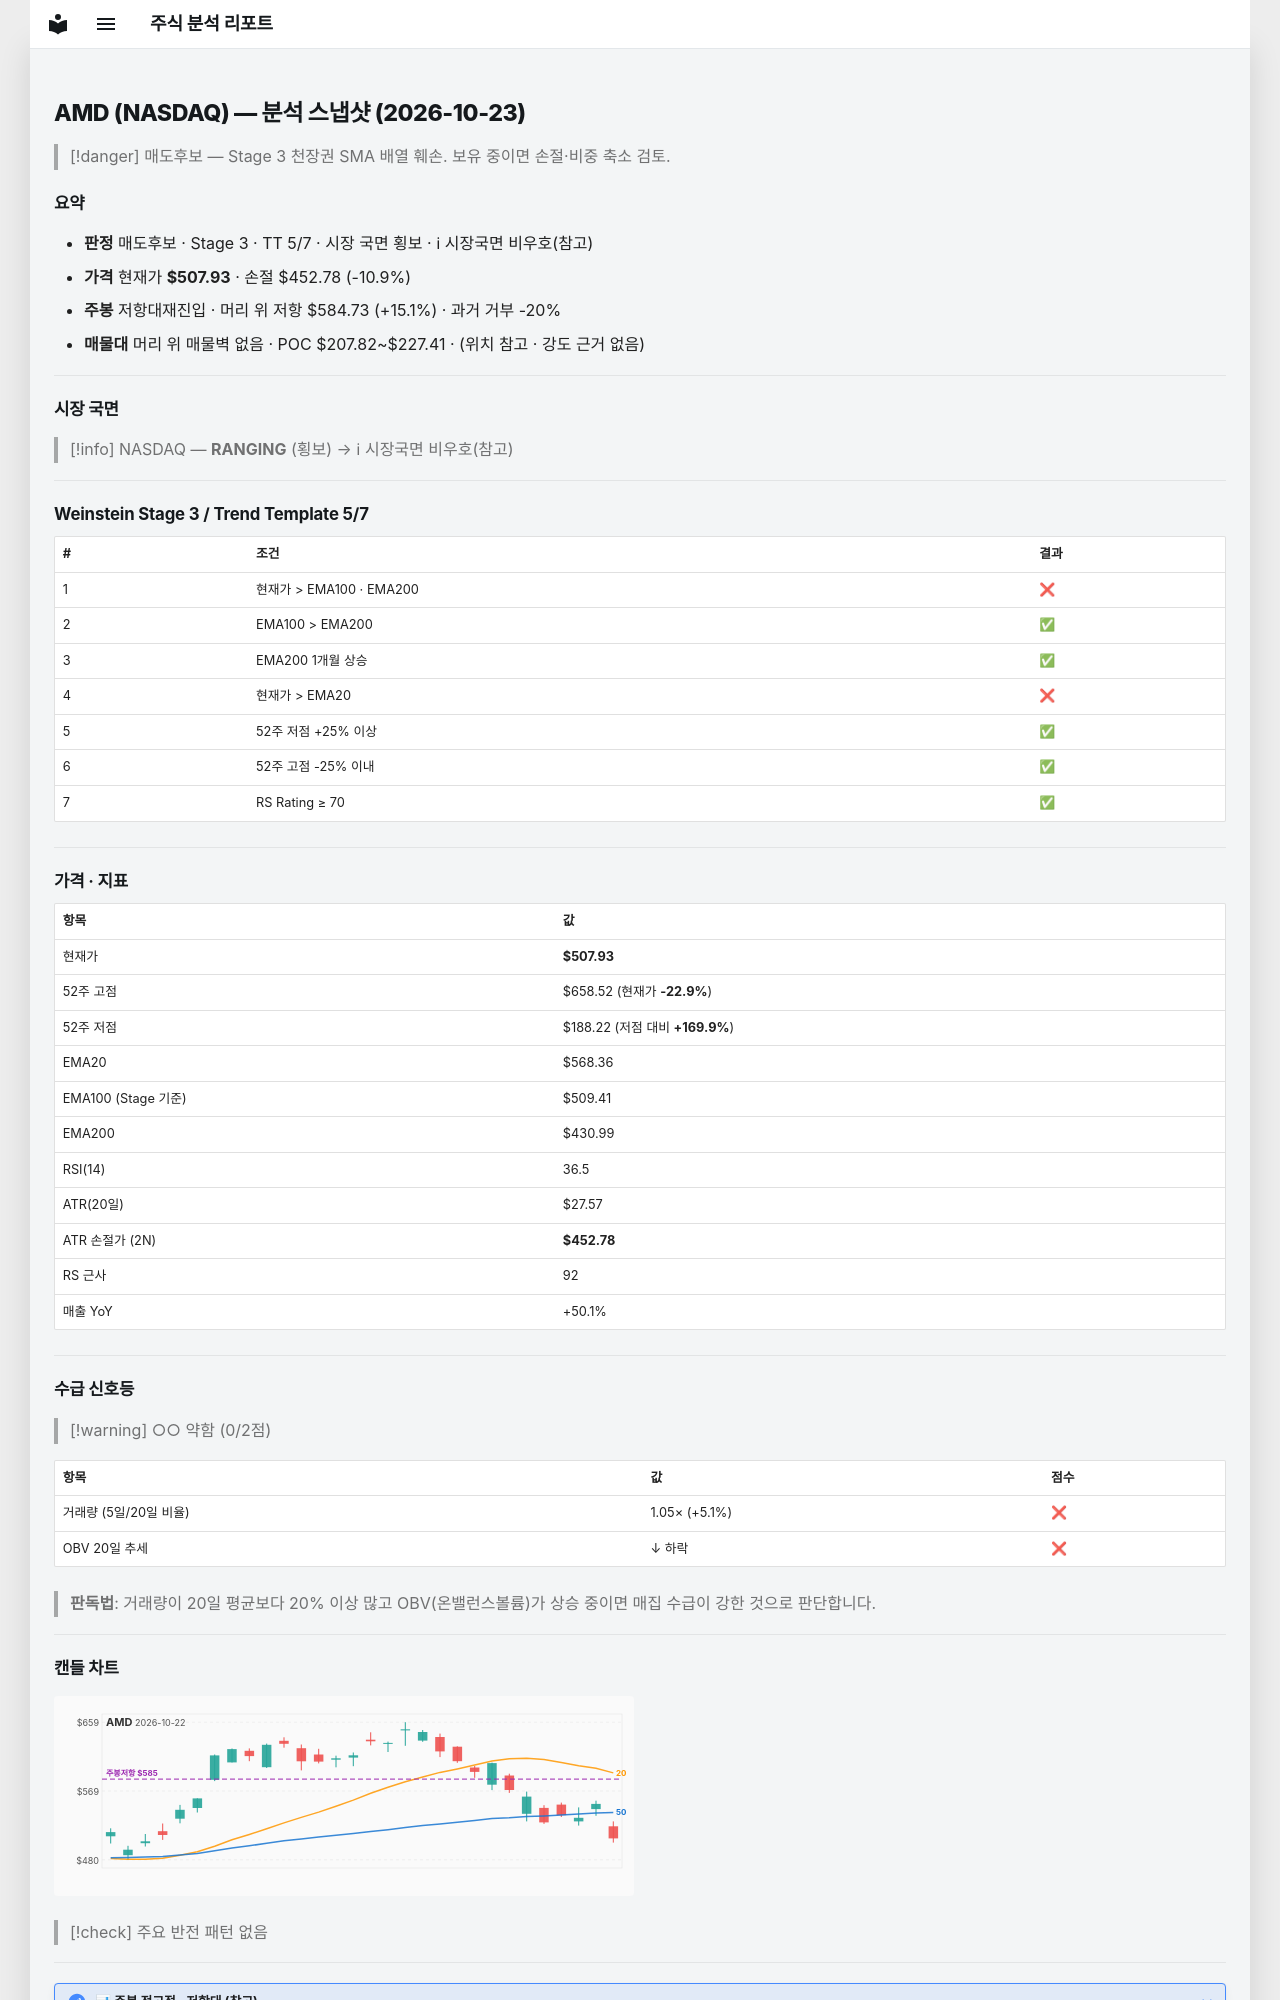

repository: soloandco/stock-reports · page: snapshots/AMD-2026-10-23/index.html · generator: mkdocs

---
type: analysis-snapshot
title: AMD 분석 스냅샷
ticker: AMD
market: NASDAQ
created: 2026-10-23
updated: 2026-10-23
bar-date: 2026-10-22
verdict: 매도후보
real-rr: 1.39
sma50-gap-pct: -10.6
weekly-position: 저항대재진입
weekly-overhead-price: 584.73
weekly-overhead-pct: 15.1
stage: 3
trend-template-score: 5
tt-max: 7
ma-set: ema-20-100-200
price: 507.92999267578125
stop-price: 452.78405261751
market-regime: RANGING
supply-demand-score: 0/2
supply-demand-label: 약함
status: tracking
tags:
  - stock-agent
  - watchlist
  - AMD
  - analysis
related:
  - "[[analysis-template]]"
---

# AMD (NASDAQ) — 분석 스냅샷 (2026-10-23)

> [!danger] 매도후보 — Stage 3 천장권
> SMA 배열 훼손. 보유 중이면 손절·비중 축소 검토.

## 요약

- **판정** 매도후보 · Stage 3 · TT 5/7 · 시장 국면 횡보 · ℹ 시장국면 비우호(참고)
- **가격** 현재가 **$507.93** · 손절 $452.78 (-10.9%)
- **주봉** 저항대재진입 · 머리 위 저항 $584.73 (+15.1%) · 과거 거부 -20%
- **매물대** 머리 위 매물벽 없음 · POC $207.82~$227.41 · (위치 참고 · 강도 근거 없음)

---

## 시장 국면

> [!info] NASDAQ — **RANGING** (횡보) → ℹ 시장국면 비우호(참고)

---

## Weinstein Stage 3 / Trend Template 5/7

| # | 조건 | 결과 |
|---|------|------|
| 1 | 현재가 > EMA100 · EMA200 | ❌ |
| 2 | EMA100 > EMA200 | ✅ |
| 3 | EMA200 1개월 상승 | ✅ |
| 4 | 현재가 > EMA20 | ❌ |
| 5 | 52주 저점 +25% 이상 | ✅ |
| 6 | 52주 고점 -25% 이내 | ✅ |
| 7 | RS Rating ≥ 70 | ✅ |

---

## 가격 · 지표

| 항목 | 값 |
|------|---|
| 현재가 | **$507.93** |
| 52주 고점 | $658.52 (현재가 **-22.9%**) |
| 52주 저점 | $188.22 (저점 대비 **+169.9%**) |
| EMA20 | $568.36 |
| EMA100 (Stage 기준) | $509.41 |
| EMA200 | $430.99 |
| RSI(14) | 36.5 |
| ATR(20일) | $27.57 |
| ATR 손절가 (2N) | **$452.78** |
| RS 근사 | 92 |
| 매출 YoY | +50.1% |

---
## 수급 신호등

> [!warning] ○○ 약함 (0/2점)

| 항목 | 값 | 점수 |
|------|------|------|
| 거래량 (5일/20일 비율) | 1.05× (+5.1%) | ❌ |
| OBV 20일 추세 | ↓ 하락 | ❌ |

> **판독법**: 거래량이 20일 평균보다 20% 이상 많고 OBV(온밸런스볼륨)가 상승 중이면 매집 수급이 강한 것으로 판단합니다.

---
